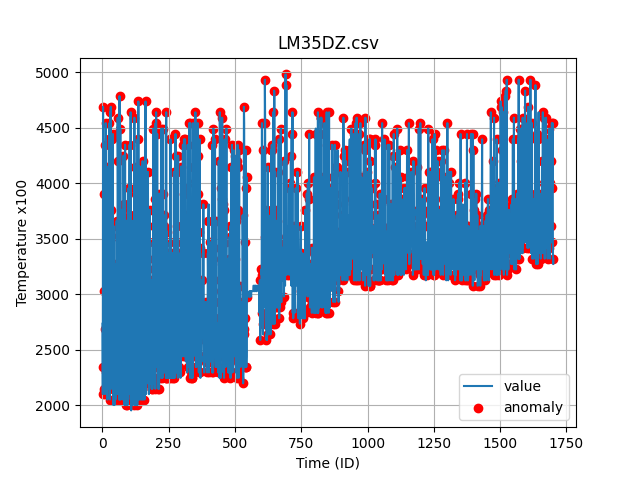

Values plotted in this chart, from the file beside it:
id, value
1, 2734
2, 2100
3, 4688
4, 2344
5, 3027
6, 3906
7, 2148
8, 2393
9, 4346
10, 2100
11, 2295
12, 2686
13, 4541
14, 2295
15, 2393
16, 4150
17, 2344
18, 2100
19, 2051
20, 2051
21, 3857
22, 2295
23, 2246
24, 2148
25, 4395
26, 2344
27, 4541
28, 3564
29, 2051
30, 4639
31, 3760
32, 4688
33, 2197
34, 2148
35, 2295
36, 4395
37, 2197
38, 2197
39, 2295
40, 4443
41, 2148
42, 2002
43, 3613
44, 2148
45, 2100
46, 2002
47, 2100
48, 2441
49, 2246
50, 2051
51, 3271
52, 2637
53, 2148
54, 3662
55, 2637
56, 2100
57, 2148
58, 4590
59, 4199
60, 3516
... 1,641 more rows
